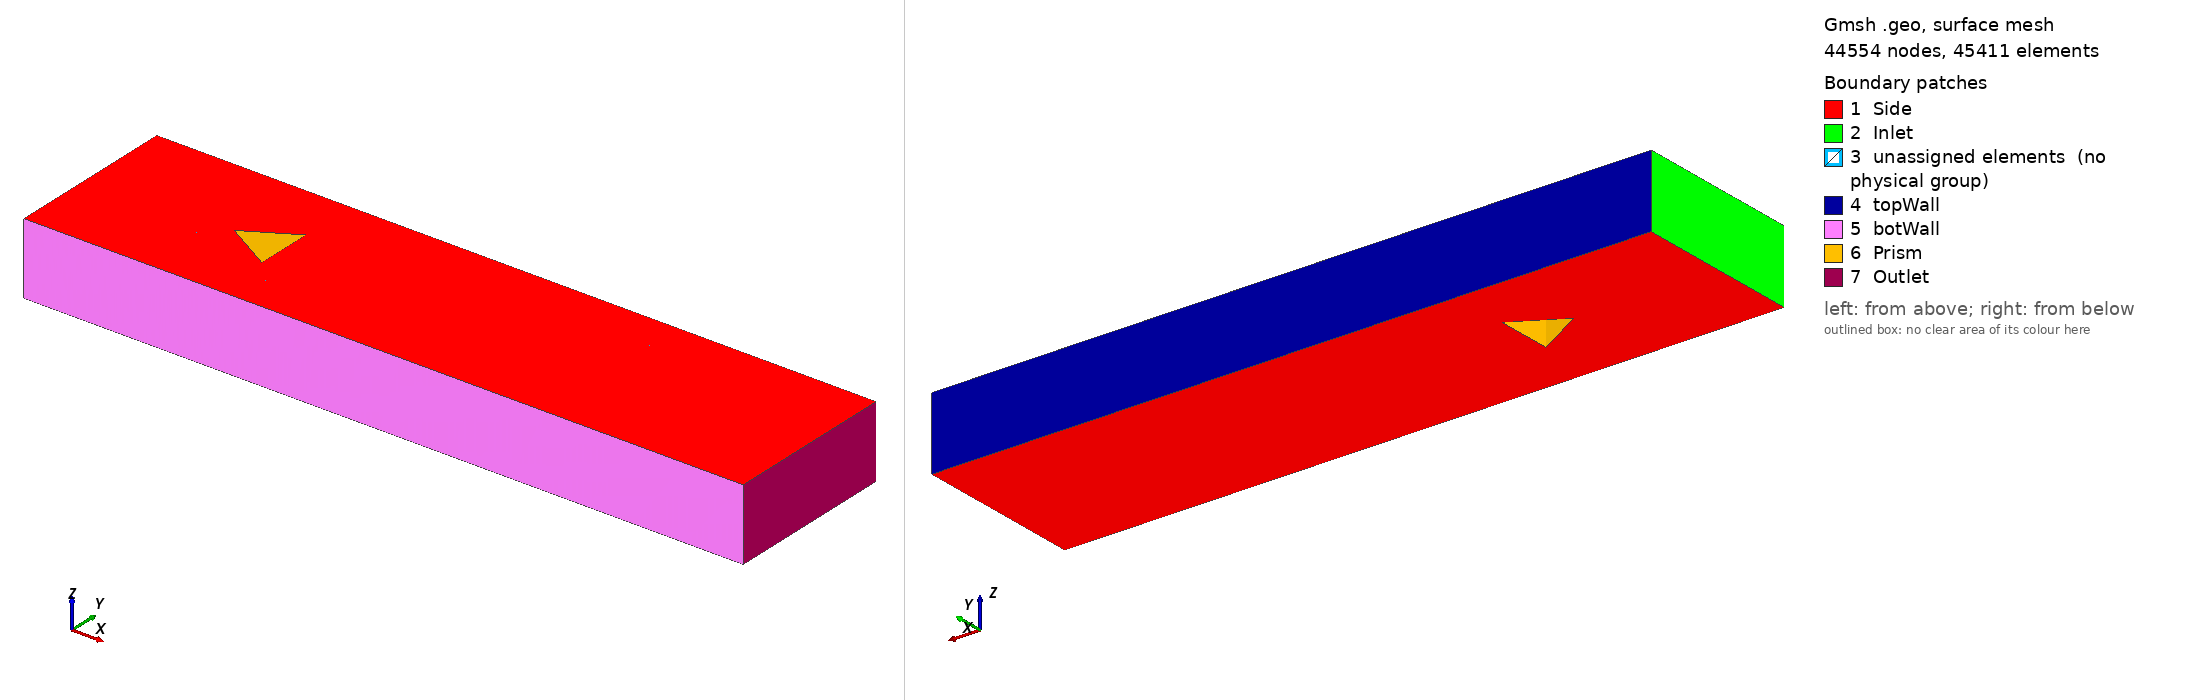

Gmsh geometry script, surface-meshed: 44554 nodes, 45411 surface elements. Boundary patches (legend numbers): 1 Side, 2 Inlet, 3 unassigned elements (no physical group), 4 topWall, 5 botWall, 6 Prism, 7 Outlet. Left view from above one corner, right view from below the opposite corner. Legend entries are the model's physical surfaces; 'unassigned elements' are surfaces in no physical group. The drawing asked Gmsh for element sizes between 1% and 20% of the model's largest extent; the script's own settings can give other sizes.

=== tri_prism_SAFETY.geo (drawn) ===
xinlet      = -0.1;
xinlet2     = -0.015;
xoutlet     = 0.4;
xtriFront   = 0;
xtriRear    = 0.034641;
xtriRear2   = 0.045;
ynearTri    = 0.02;
ynearInlet1 = 0.03;
ynearInlet  = 0.03;
ynearTriTip = 0.035;
ynearOutlet = 0.035;
yfar        = 0.06;
//+
Point(1) = {xtriFront, 0, 0, 1.0};
Point(2) = {xtriRear, ynearTri, 0, 1.0};
Point(3) = {xtriRear, -ynearTri, 0, 1.0};

Point(4) = {xinlet, 0, 0, 1.0};
Point(5) = {xinlet, ynearInlet, 0, 1.0};
Point(6) = {xinlet, -ynearInlet, 0, 1.0};
Point(7) = {xinlet, yfar, 0, 1.0};
Point(8) = {xinlet, -yfar, 0, 1.0};

Point(9)  = {xinlet2, 0, 0, 1.0};
Point(10) = {xinlet2, ynearInlet1, 0, 1.0};
Point(11) = {xinlet2, -ynearInlet1, 0, 1.0};
Point(12) = {xinlet2, yfar, 0, 1.0};
Point(13) = {xinlet2, -yfar, 0, 1.0};

Point(14) = {xtriFront, ynearInlet, 0, 1.0};
Point(15) = {xtriFront, -ynearInlet, 0, 1.0};
Point(16) = {xtriFront, yfar, 0, 1.0};
Point(17) = {xtriFront, -yfar, 0, 1.0};

Point(18) = {xtriRear2, ynearOutlet, 0, 1.0};
Point(19) = {xtriRear2, -ynearOutlet, 0, 1.0};
Point(20) = {xtriRear2, yfar, 0, 1.0};
Point(21) = {xtriRear2, -yfar, 0, 1.0};

Point(22) = {xoutlet, ynearOutlet, 0, 1.0};
Point(23) = {xoutlet, -ynearOutlet, 0, 1.0};
Point(24) = {xoutlet, yfar, 0, 1.0};
Point(25) = {xoutlet, -yfar, 0, 1.0};
//+
// Lines go outside-inwards or bottom-up or left-right
// Horizontal lines
Line(1) = {1, 2};
Line(2) = {1, 3};
Line(3) = {3, 2};

Line(4) = {4, 9};
Line(5) = {5, 10};
Line(6) = {6, 11};
Line(7) = {7, 12};
Line(8) = {8, 13};

Line(9)  = {9, 1};
Line(10) = {10, 14};
Line(11) = {11, 15};
Line(12) = {12, 16};
Line(13) = {13, 17};

Line(14) = {18, 14};
Line(15) = {19, 15};
Line(16) = {18, 2};
Line(17) = {19, 3};
Line(18) = {16, 20};
Line(19) = {17, 21};

Line(20) = {22, 18};
Line(21) = {23, 19};
Line(22) = {24, 20};
Line(23) = {25, 21};

// Vertical lines
Line(24) = {5, 4};
Line(25) = {6, 4};
Line(26) = {7, 5};
Line(27) = {8, 6};

Line(28) = {10, 9};
Line(29) = {11, 9};
Line(30) = {12, 10};
Line(31) = {13, 11};

Line(32) = {14, 1};
Line(33) = {15, 1};
Line(34) = {16, 14};
Line(35) = {17, 15};

Line(36) = {19, 18};
Line(37) = {20, 18};
Line(38) = {21, 19};

Line(39) = {23, 22};
Line(40) = {24, 22};
Line(41) = {25, 23};

//+
nxnear   = 45;
nxfar    = 40;
nxmid    = 50; // wake of prism
nyinlet  = 40;
nyinlet2 = 20;
nymid    = 40; // prism sides
nyfar    = 30;
//+
Transfinite Curve {26, 30, 27, 31} = nxfar Using Progression 1.07;
Transfinite Curve {34, 35} = nxfar Using Progression 1.1;
Transfinite Curve {37, 38} = nxfar Using Progression 1.06;
Transfinite Curve {40, 41} = nxfar Using Progression 1.06;

Transfinite Curve {24, 25} = nxnear Using Progression 0.95;
Transfinite Curve {28, 29} = nxnear Using Progression 0.93;
Transfinite Curve {32, 33} = nxnear Using Progression 0.9;
Transfinite Curve {16, 17} = nxnear Using Progression 0.88;

Transfinite Curve {3} = nxmid Using Progression 1;
Transfinite Curve {36, 39} = nxmid Using Progression 1;

Transfinite Curve {4, 5, 6, 7, 8} = nyinlet Using Progression 1;
Transfinite Curve {9} = nyinlet2 Using Progression 0.8;
Transfinite Curve {10, 11, 12, 13} = nyinlet2 Using Progression 1;
Transfinite Curve {1, 2} = nymid Using Progression 0.9;
Transfinite Curve {14, 15} = nymid Using Progression 1;
Transfinite Curve {18, 19} = nymid Using Progression 1;
Transfinite Curve {20, 21, 22, 23} = nyfar Using Progression 0.89;
//+
Curve Loop(1) = {24, 4, -28, -5};
Plane Surface(1) = {1};
Curve Loop(2) = {25, 4, -29, -6};
Plane Surface(2) = {2};
Curve Loop(3) = {26, 5, -30, -7};
Plane Surface(3) = {3};
Curve Loop(4) = {27, 6, -31, -8};
Plane Surface(4) = {4};
Curve Loop(5) = {28, 9, -32, -10};
Plane Surface(5) = {5};
Curve Loop(6) = {29, 9, -33, -11};
Plane Surface(6) = {6};
Curve Loop(7) = {30, 10, -34, -12};
Plane Surface(7) = {7};
Curve Loop(8) = {31, 11, -35, -13};
Plane Surface(8) = {8};
Curve Loop(9) = {32, 1, -16, 14};
Plane Surface(9) = {9};
Curve Loop(10) = {33, 2, -17, 15};
Plane Surface(10) = {10};
Curve Loop(11) = {3, -16, -36, 17};
Plane Surface(11) = {11};
Curve Loop(12) = {34, -14, -37, -18};
Plane Surface(12) = {12};
Curve Loop(13) = {35, -15, -38, -19};
Plane Surface(13) = {13};
Curve Loop(14) = {36, -20, -39, 21};
Plane Surface(14) = {14};
Curve Loop(15) = {37, -20, -40, 22};
Plane Surface(15) = {15};
Curve Loop(16) = {38, -21, -41, 23};
Plane Surface(16) = {16};
//+
Transfinite Surface {1};
Transfinite Surface {2};
Transfinite Surface {3};
Transfinite Surface {4};
Transfinite Surface {5};
Transfinite Surface {6};
Transfinite Surface {7};
Transfinite Surface {8};
Transfinite Surface {9};
Transfinite Surface {10};
Transfinite Surface {11};
Transfinite Surface {12};
Transfinite Surface {13};
Transfinite Surface {14};
Transfinite Surface {15};
Transfinite Surface {16};
Recombine Surface {1, 2, 3, 4, 5, 6, 7, 8, 9, 10, 11, 12, 13, 14, 15, 16};
Extrude {0, 0, -0.05} {
  Surface{1}; Surface{2}; Surface{3}; Surface{4}; Surface{5}; Surface{6}; Surface{7}; Surface{8}; Surface{9}; Surface{10}; Surface{11}; Surface{12}; Surface{13}; Surface{14}; Surface{15}; Surface{16}; Layers{1}; Recombine;
}
//+
Physical Surface("Inlet") = {94, 50, 72, 116};
//+
Physical Surface("Outlet") = {366, 344, 388};
//+
Physical Surface("Prism") = {252, 230, 270};
//+
Physical Surface("topWall") = {106, 304, 370, 194};
//+
Physical Surface("botWall") = {128, 216, 326, 392};
//+
Physical Surface("Side") = {3, 1, 2, 4, 7, 5, 6, 8, 13, 10, 9, 12, 15, 14, 16, 11, 349, 107, 63, 85, 129, 217, 173, 151, 195, 305, 239, 261, 327, 371, 393, 283};
//+
Physical Volume("Fluid") = {4, 2, 1, 3, 8, 6, 5, 7, 13, 10, 9, 12, 11, 16, 14, 15};
